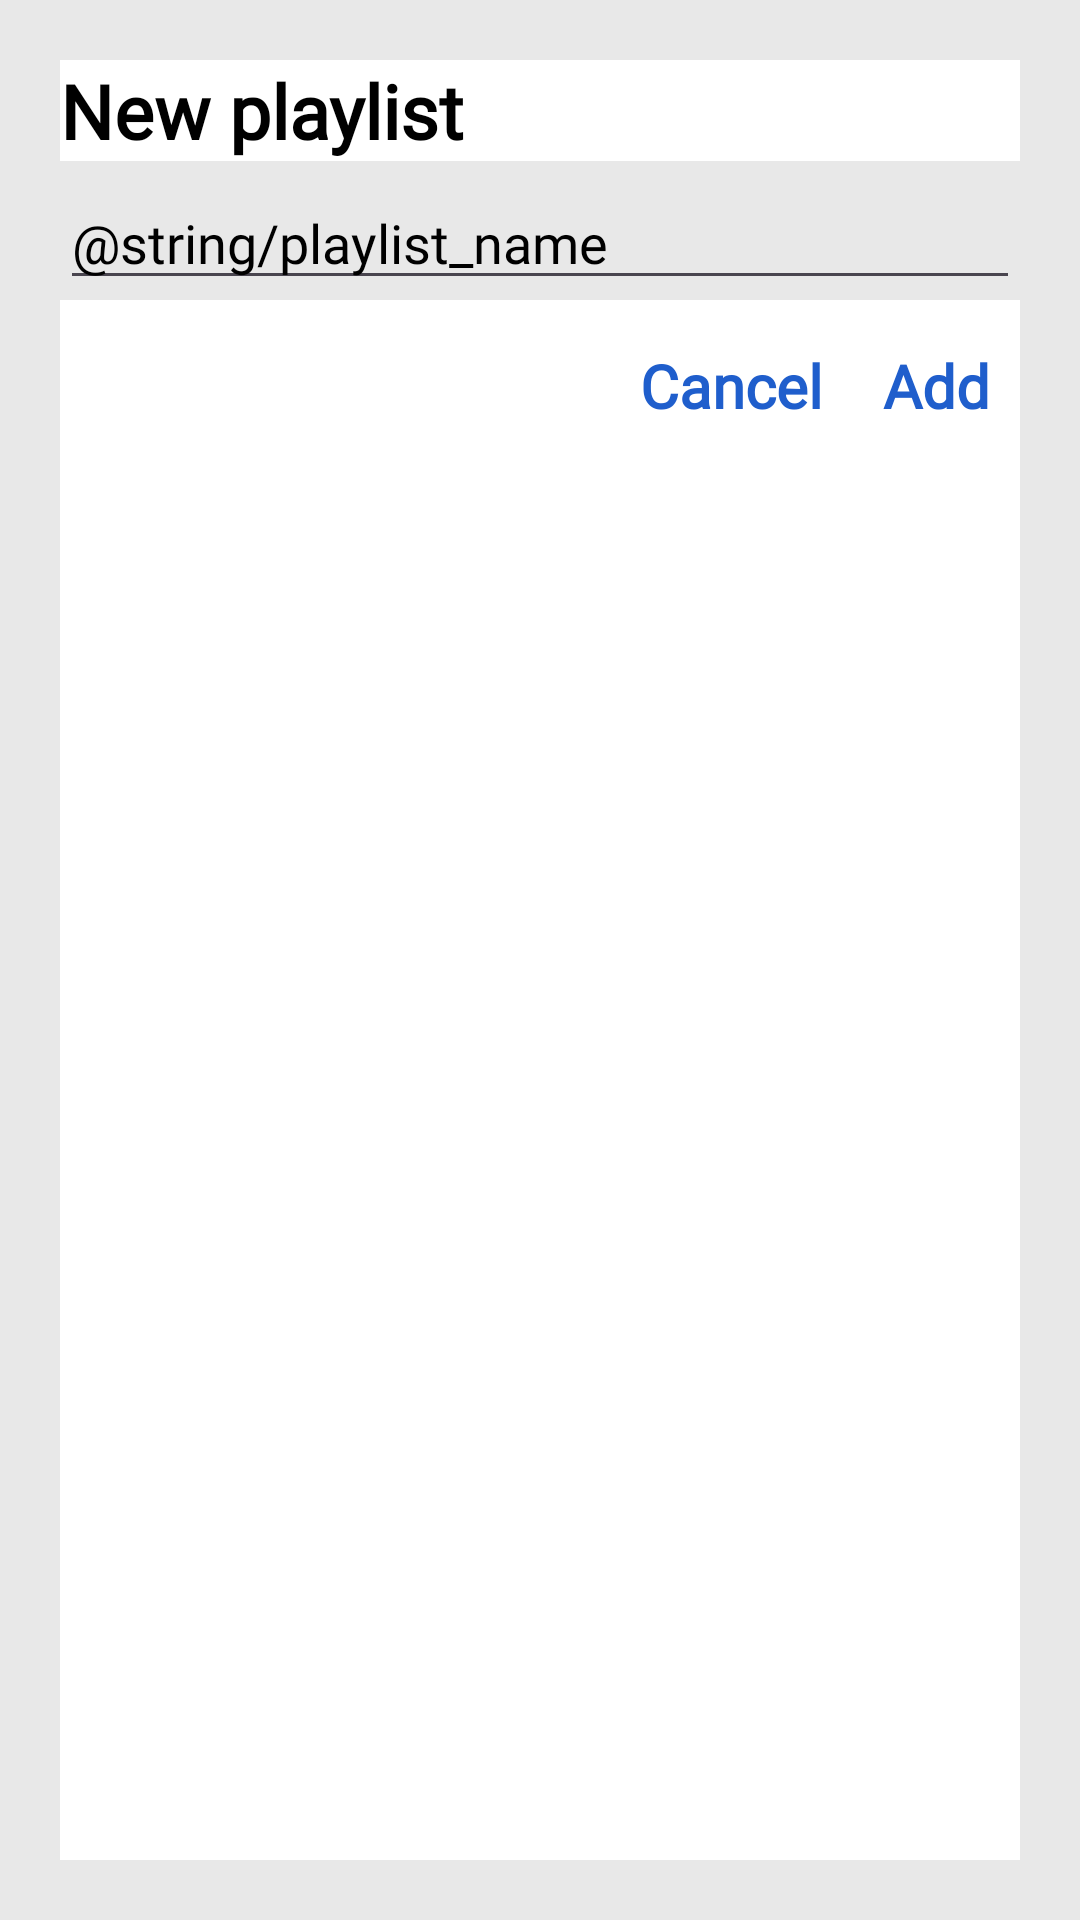

Android layout source for this screen:
<!-- AndroidManifest.xml: application theme Theme.Appxemphim -->
<!-- res/layout/layout_popup_add_new_playlist.xml -->
<?xml version="1.0" encoding="utf-8"?>
<LinearLayout xmlns:android="http://schemas.android.com/apk/res/android"
    android:orientation="vertical"
    android:background="@color/background_popup"
    android:padding="20dp"
    android:layout_width="match_parent"
    android:layout_height="wrap_content">

    <TextView
        android:layout_width="match_parent"
        android:layout_height="wrap_content"
        android:fontFamily="@font/montserrat"
        android:textStyle="bold"
        android:textColor="@color/text_color"
        android:textSize="25sp"
        android:text="@string/new_playlist" />

    <EditText
        android:id="@+id/editTextText"
        android:layout_width="match_parent"
        android:layout_height="wrap_content"
        android:fontFamily="@font/montserrat"
        android:textColor="@color/text_color"
        android:ems="10"
        android:inputType="text"
        android:paddingTop="15dp"
        android:text="@string/playlist_name" />

    <LinearLayout
        android:layout_width="match_parent"
        android:layout_height="match_parent"
        android:layoutDirection="rtl"
        android:paddingTop="15dp"
        android:orientation="horizontal">

        <TextView
            android:id="@+id/textView3"
            android:fontFamily="@font/montserrat"
            android:layout_width="wrap_content"
            android:layout_height="wrap_content"
            android:layout_marginStart="10dp"
            android:textSize="20sp"
            android:textStyle="bold"
            android:textColor="@color/btn_link_color"
            android:text="@string/add" />

        <TextView
            android:id="@+id/textView2"
            android:textStyle="bold"
            android:fontFamily="@font/montserrat"
            android:layout_width="wrap_content"
            android:layout_height="wrap_content"
            android:layout_marginStart="20dp"
            android:textSize="20sp"
            android:textColor="@color/btn_link_color"
            android:text="@string/cancel" />
    </LinearLayout>
</LinearLayout>
<!-- resources referenced by this layout -->
<resources>
  <color name="background_popup">#292828</color>
  <color name="btn_link_color">#1F5ECC</color>
  <color name="text_color">#FFFFFFFF</color>
  <string name="add">Add</string>
  <string name="cancel">Cancel</string>
  <string name="new_playlist">New playlist</string>
  <style name="Theme.Appxemphim" parent="Base.Theme.Appxemphim">
          <item name="android:popupMenuStyle">@style/MyPopupMenuStyle</item>
      </style>
  <style name="Base.Theme.Appxemphim" parent="Theme.Material3.DayNight.NoActionBar">
          
          <item name="colorPrimary">@color/bg_toolbar</item>
          <item name="android:background">@color/white</item>
          <item name="android:textColor">@color/black</item>
          <item name="tabSelectedTextColor">@color/black</item>
          <item name="tabIndicator">@color/black</item>
          <item name="btn_drawable">@color/black</item>
      </style>
  <style name="MyPopupMenuStyle" parent="@style/Widget.AppCompat.PopupMenu">
          <item name="android:popupBackground">@color/background_popup</item>
      </style>
  <color name="bg_toolbar">#C10710</color>
  <color name="white">#FFFFFFFF</color>
  <color name="black">#FF000000</color>
</resources>
